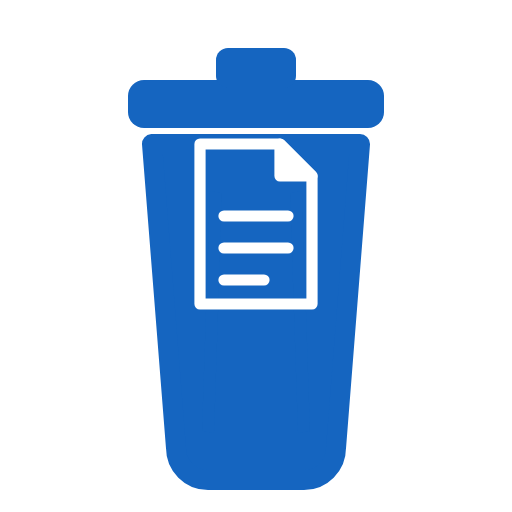
t = 0.00 s
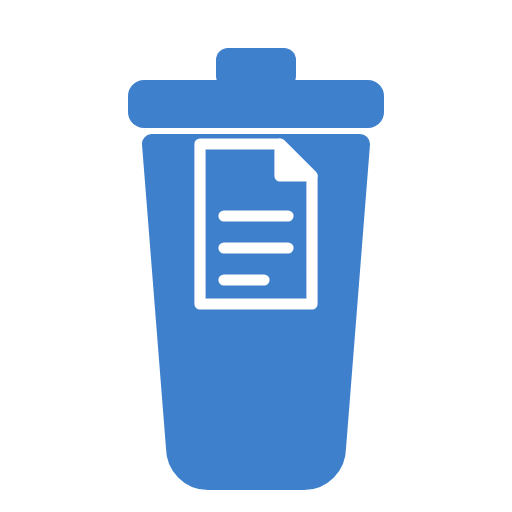
t = 0.18 s
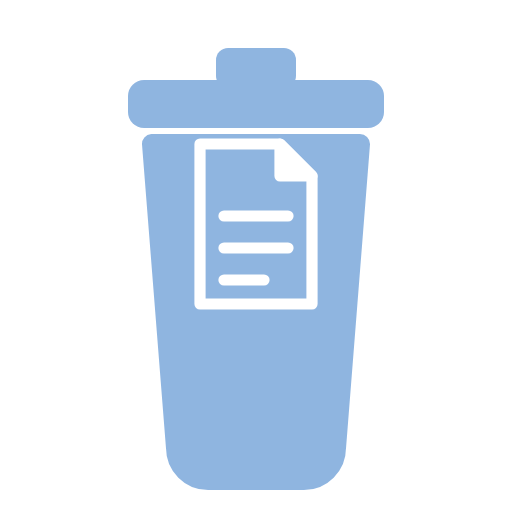
t = 0.53 s
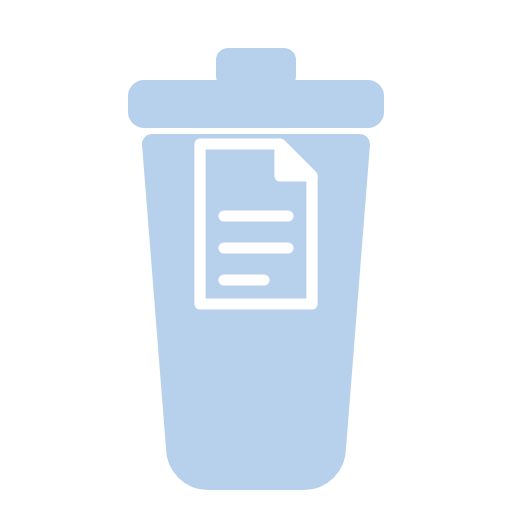
t = 0.70 s
t = 0.88 s: frame unchanged from t = 0.53 s, image omitted
t = 1.23 s: frame unchanged from t = 0.18 s, image omitted

The animated SVG that drew these frames (rendered in a browser with its animation timeline set to each time). Animation: 1 SMIL element (animate=1); one cycle of 1.40 s, repeats indefinitely.

<?xml version="1.0" encoding="UTF-8"?>
<svg xmlns="http://www.w3.org/2000/svg" viewBox="0 0 64 64" width="64" height="64">
  <g opacity="1">
    <animate attributeName="opacity" values="1;0.3;1" dur="1.4s" repeatCount="indefinite" />
    <!-- lid -->
    <rect x="16" y="10" width="32" height="6" rx="2" fill="#1565C0" />
    <rect x="27" y="6" width="10" height="5" rx="1.5" fill="#1565C0" />
    <!-- bin body -->
    <path d="M19 18 H45 L42 56 C42 58.2 40.2 60 38 60 H26 C23.8 60 22 58.2 22 56 Z"
          fill="#1565C0" stroke="#1565C0" stroke-width="2.5" stroke-linejoin="round" />
    <!-- vertical ribs -->
    <line x1="27" y1="24" x2="26" y2="54" stroke="#1565C0" stroke-width="1.5" opacity="0.5" />
    <line x1="32" y1="24" x2="32" y2="54" stroke="#1565C0" stroke-width="1.5" opacity="0.5" />
    <line x1="37" y1="24" x2="38" y2="54" stroke="#1565C0" stroke-width="1.5" opacity="0.5" />
    <!-- material glyph -->
    <g fill="#FFFFFF" stroke="#FFFFFF" stroke-width="1.4" stroke-linecap="round" stroke-linejoin="round">
      <path d="M25 18 H35 L39 22 V38 H25 Z" fill="none" /><path d="M35 18 V22 H39 Z" /><line x1="28" y1="27" x2="36" y2="27" /><line x1="28" y1="31" x2="36" y2="31" /><line x1="28" y1="35" x2="33" y2="35" />
    </g>
  </g>
</svg>
